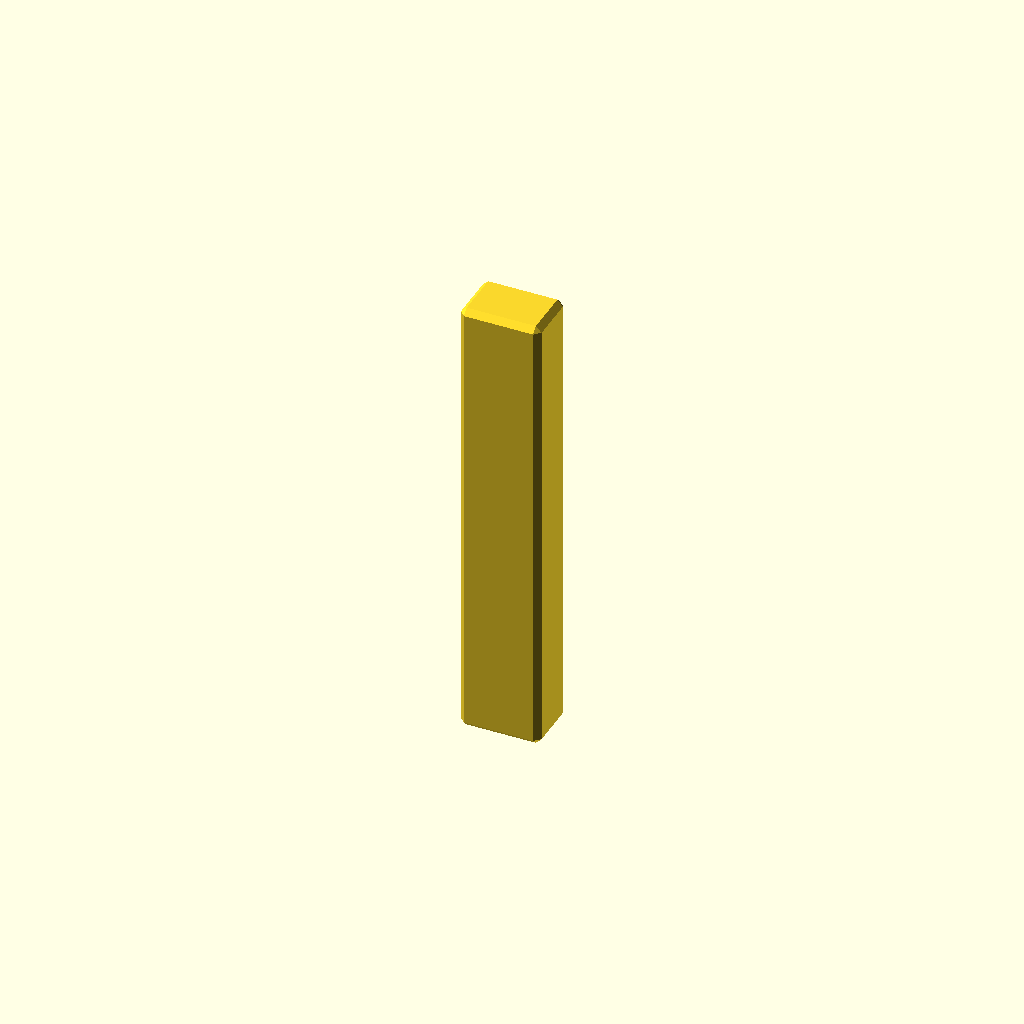
Cell 1: the model at its default parameters.
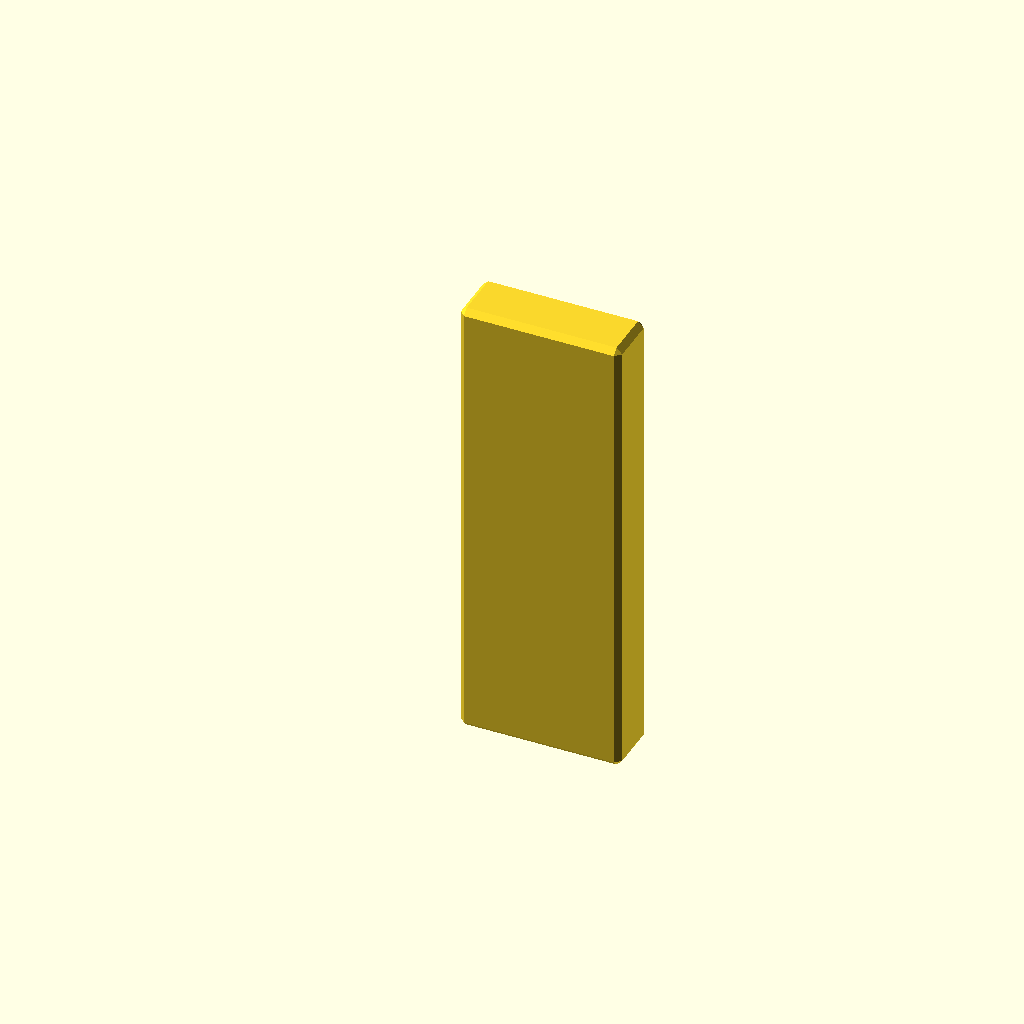
Cell 2 — block_width set to 14, the other parameters unchanged.
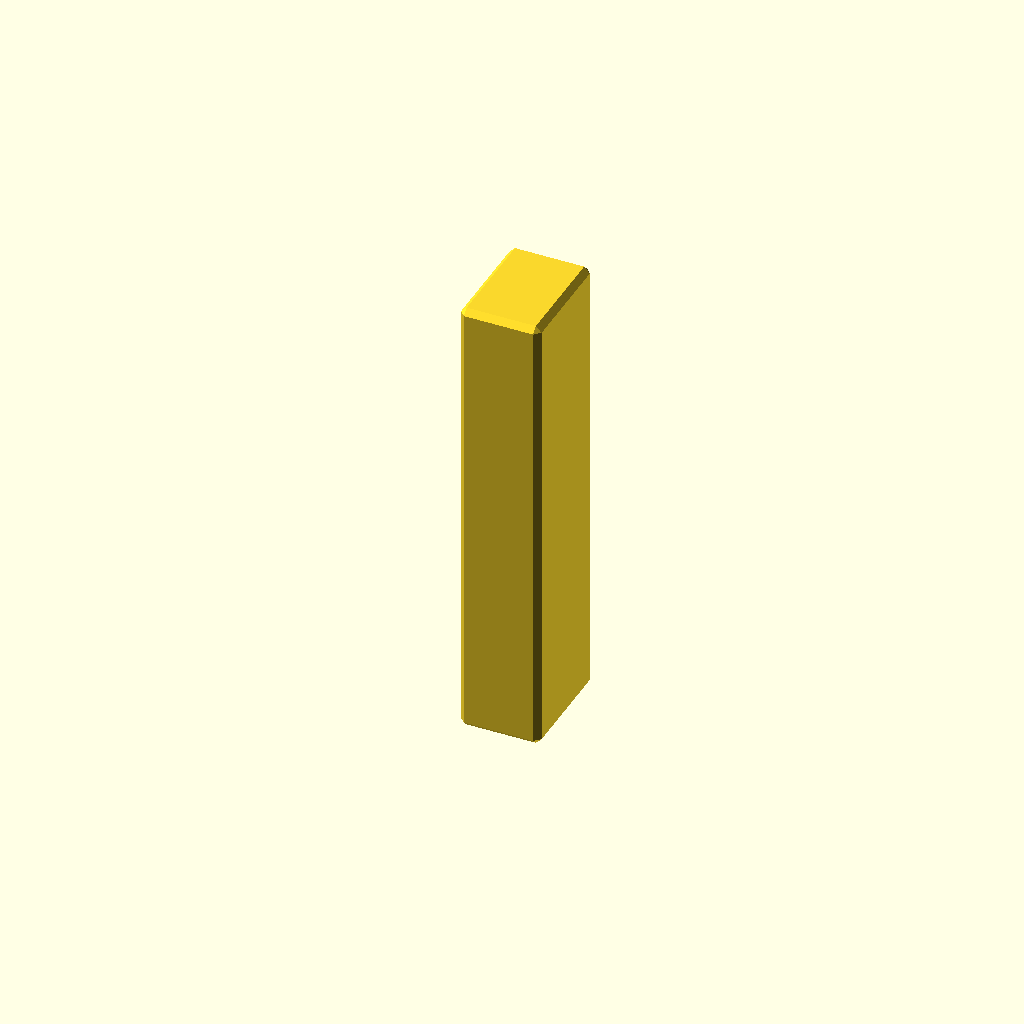
Cell 3 — block_depth set to 10, the other parameters unchanged.
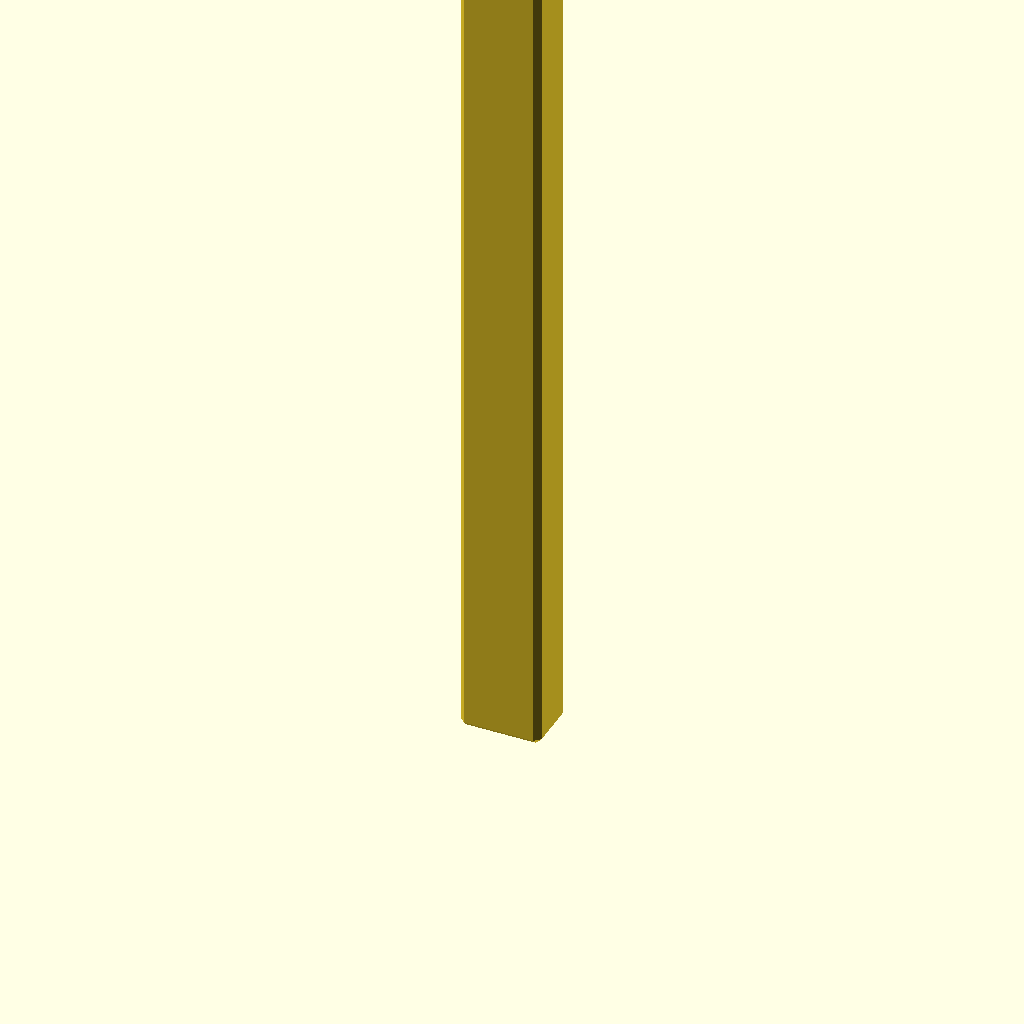
Cell 4 — block_height set to 80, the other parameters unchanged.
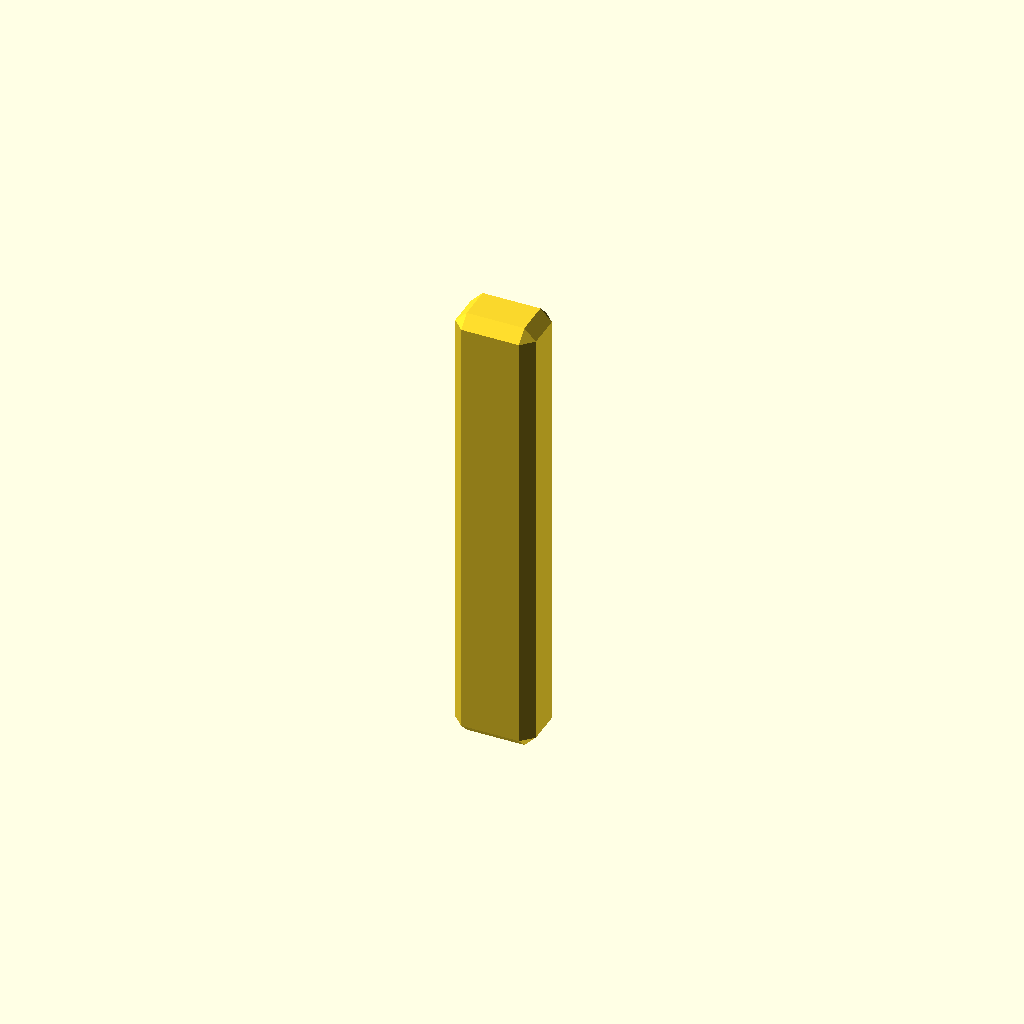
Cell 5: the same model with edge_chamfer = 1.
One fixed orthographic camera (rotation 55°, 0°, 25°; colour scheme Cornfield) for every cell.
Source of the model, Frameless-Solar-Panel-Cover/Connector-Block.scad:
/* Parametric Block
   Default: 7 x 5 x 40 mm
   Tweak the parameters below; everything derives from them. */

/* ---------- Parameters ---------- */

// Width along X (mm)
block_width = 7;

// Depth along Y (mm)
block_depth = 5;

// Height along Z (mm)
block_height = 40;

// Chamfer on all 12 edges (mm, 0 = none)
edge_chamfer = 0.5;

// Corner rounding on vertical edges (mm, 0 = sharp; ignored if edge_chamfer > 0)
corner_radius = 0;

// Resolution for curved surfaces ($fn)
$fn = 64;

/* ---------- Derived helpers ---------- */

// Safe chamfer: clamp to half the smallest dimension
ch = min(edge_chamfer, block_width / 2, block_depth / 2, block_height / 2);

// Safe corner radius
cr = min(corner_radius, block_width / 2, block_depth / 2);

/* ---------- Modules ---------- */

// Octahedron used to generate exact 45-degree chamfers via minkowski
module octahedron(r) {
    polyhedron(
        points = [
            [ r, 0, 0], [-r, 0, 0],
            [ 0, r, 0], [ 0,-r, 0],
            [ 0, 0, r], [ 0, 0,-r]
        ],
        faces = [
            [0, 2, 4], [2, 1, 4], [1, 3, 4], [3, 0, 4],
            [2, 0, 5], [1, 2, 5], [3, 1, 5], [0, 3, 5]
        ]
    );
}

// Block with all 12 edges chamfered by c (corners become small triangles)
module chamfered_block(w, d, h, c) {
    minkowski() {
        cube([w - 2*c, d - 2*c, h - 2*c]);
        octahedron(c);
    }
}

// Block with rounded vertical edges (sharp top/bottom edges)
module rounded_block(w, d, h, r) {
    linear_extrude(height = h)
        offset(r = r)
            offset(delta = -r)
                square([w, d]);
}

/* ---------- Model ---------- */

if (ch > 0) {
    chamfered_block(block_width, block_depth, block_height, ch);
} else if (cr > 0) {
    rounded_block(block_width, block_depth, block_height, cr);
} else {
    cube([block_width, block_depth, block_height]);
}
Customizer parameters (derived from the source; name, type, default, range or options):
block_width: number, default 7
block_depth: number, default 5
block_height: number, default 40
edge_chamfer: number, default 0.5
corner_radius: number, default 0
